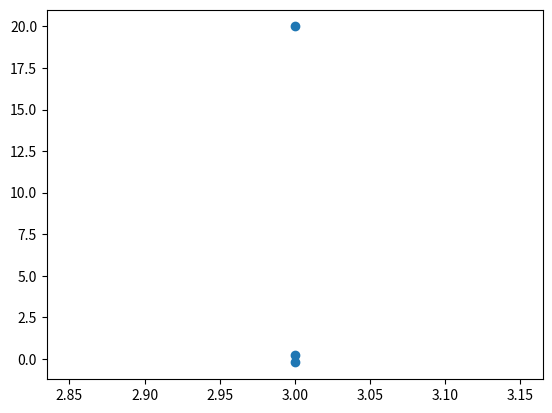

Source code (Python):
#!/usr/bin/env python
import numpy as np
import matplotlib.pyplot as plt

def roots(n, b):
    p = np.zeros(n+1)
    p[0] += 1
    p[1] += -b
    p[n] += 1
    return np.roots(p)

def get_and_zip_roots(b):
    rs = roots(3, b)
    ret = []
    for r in rs:
        if np.imag(r) == 0:
            ret.append((3, np.real(r)))
    return ret

b = 20

roots = np.array(get_and_zip_roots(b))
plt.plot(roots[:,0], roots[:,1],'o')
plt.show()
